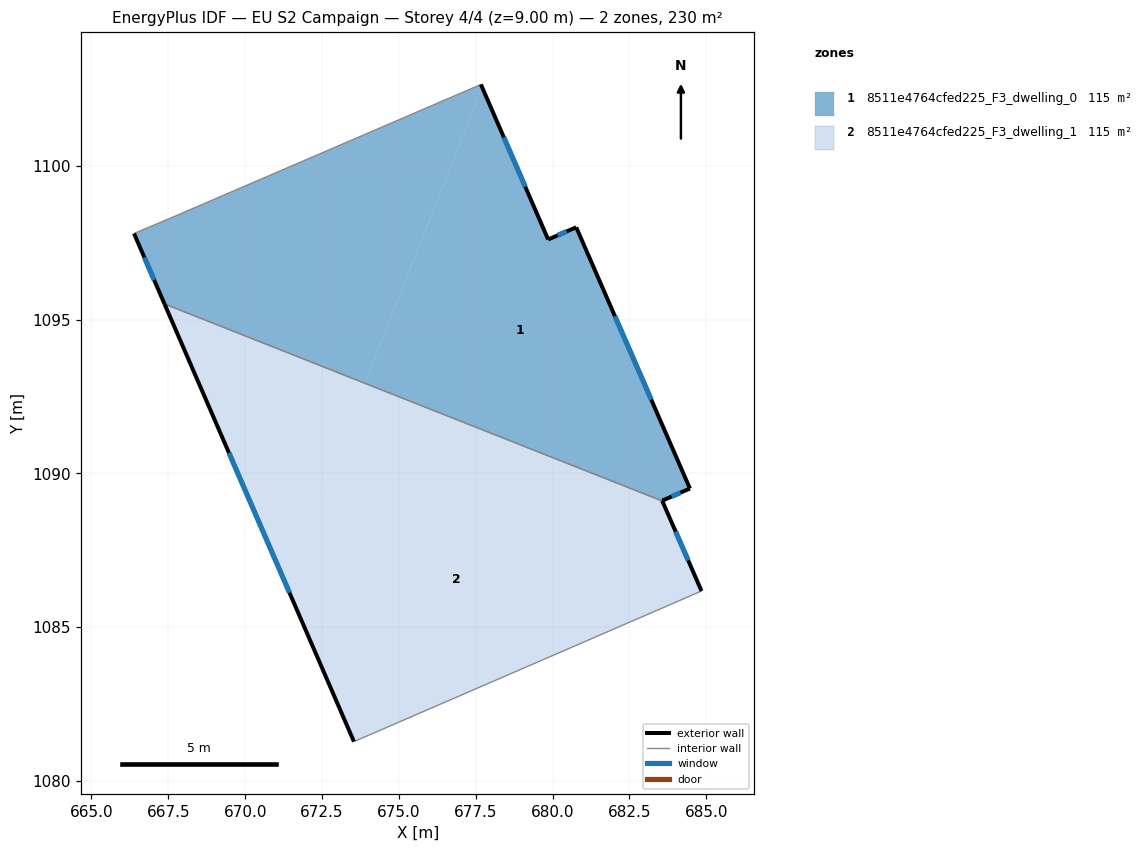
=== STOREY PLAN SPEC (per zone: floor XY polygon, exterior-wall plan segments, windows/doors) ===
zone 1: 8511e4764cfed225_F3_dwelling_0  (115.2 m²)
  floor: (680.77, 1098.00) (684.47, 1089.51) (683.56, 1089.11) (683.57, 1089.10) (673.90, 1092.93) (677.71, 1102.55) (679.85, 1097.61) (680.63, 1097.94)
  floor: (677.67, 1102.65) (677.71, 1102.55) (673.90, 1092.93) (667.38, 1095.51) (666.39, 1097.80) (667.62, 1098.32)
  exterior wall: (666.39, 1097.80) – (667.38, 1095.51)  [2.5 m]
    window: (666.72, 1097.02) – (667.04, 1096.29)  [0.8 m²]
  exterior wall: (679.85, 1097.61) – (677.67, 1102.65)  [5.5 m]
    window: (679.11, 1099.32) – (678.41, 1100.93)  [1.7 m²]
  exterior wall: (680.77, 1098.00) – (679.85, 1097.61)  [1.0 m]
    window: (680.46, 1097.87) – (680.17, 1097.74)  [0.3 m²]
  exterior wall: (684.47, 1089.51) – (680.77, 1098.00)  [9.3 m]
    window: (683.21, 1092.40) – (682.03, 1095.11)  [2.8 m²]
  exterior wall: (683.56, 1089.11) – (684.47, 1089.51)  [1.0 m]
    window: (683.87, 1089.24) – (684.16, 1089.37)  [0.3 m²]
  exterior wall: (683.56, 1089.11) – (683.57, 1089.10)  [0.0 m]
  interior walls: 3
zone 2: 8511e4764cfed225_F3_dwelling_1  (115.2 m²)
  floor: (684.28, 1087.47) (684.84, 1086.17) (683.91, 1085.77) (673.54, 1081.27) (671.32, 1086.41) (673.44, 1091.76)
  floor: (683.57, 1089.10) (684.28, 1087.47) (673.44, 1091.76) (673.90, 1092.93)
  floor: (673.90, 1092.93) (671.32, 1086.41) (667.38, 1095.51)
  exterior wall: (684.84, 1086.17) – (683.57, 1089.10)  [3.2 m]
    window: (684.41, 1087.17) – (684.00, 1088.10)  [1.0 m²]
  exterior wall: (667.38, 1095.51) – (673.54, 1081.27)  [15.5 m]
    window: (669.47, 1090.67) – (671.44, 1086.12)  [4.8 m²]
  interior walls: 3

=== DERIVED (storey summary) ===
Building: EU S2 Campaign
Storey: 4 of 4  (floor level z = 9.00 m)
Storey gross floor area: 230.3 m²
Zones on this storey: 2
  - 8511e4764cfed225_F3_dwelling_0: floor 115.2 m²; exterior wall 19.2 m (57.7 m²); 5 window(s) 5.9 m²; WWR 10.2%
  - 8511e4764cfed225_F3_dwelling_1: floor 115.2 m²; exterior wall 18.7 m (56.1 m²); 2 window(s) 5.7 m²; WWR 10.2%
Zone adjacency (shared interzone walls):
  - 8511e4764cfed225_F3_dwelling_0 ↔ 8511e4764cfed225_F3_dwelling_1